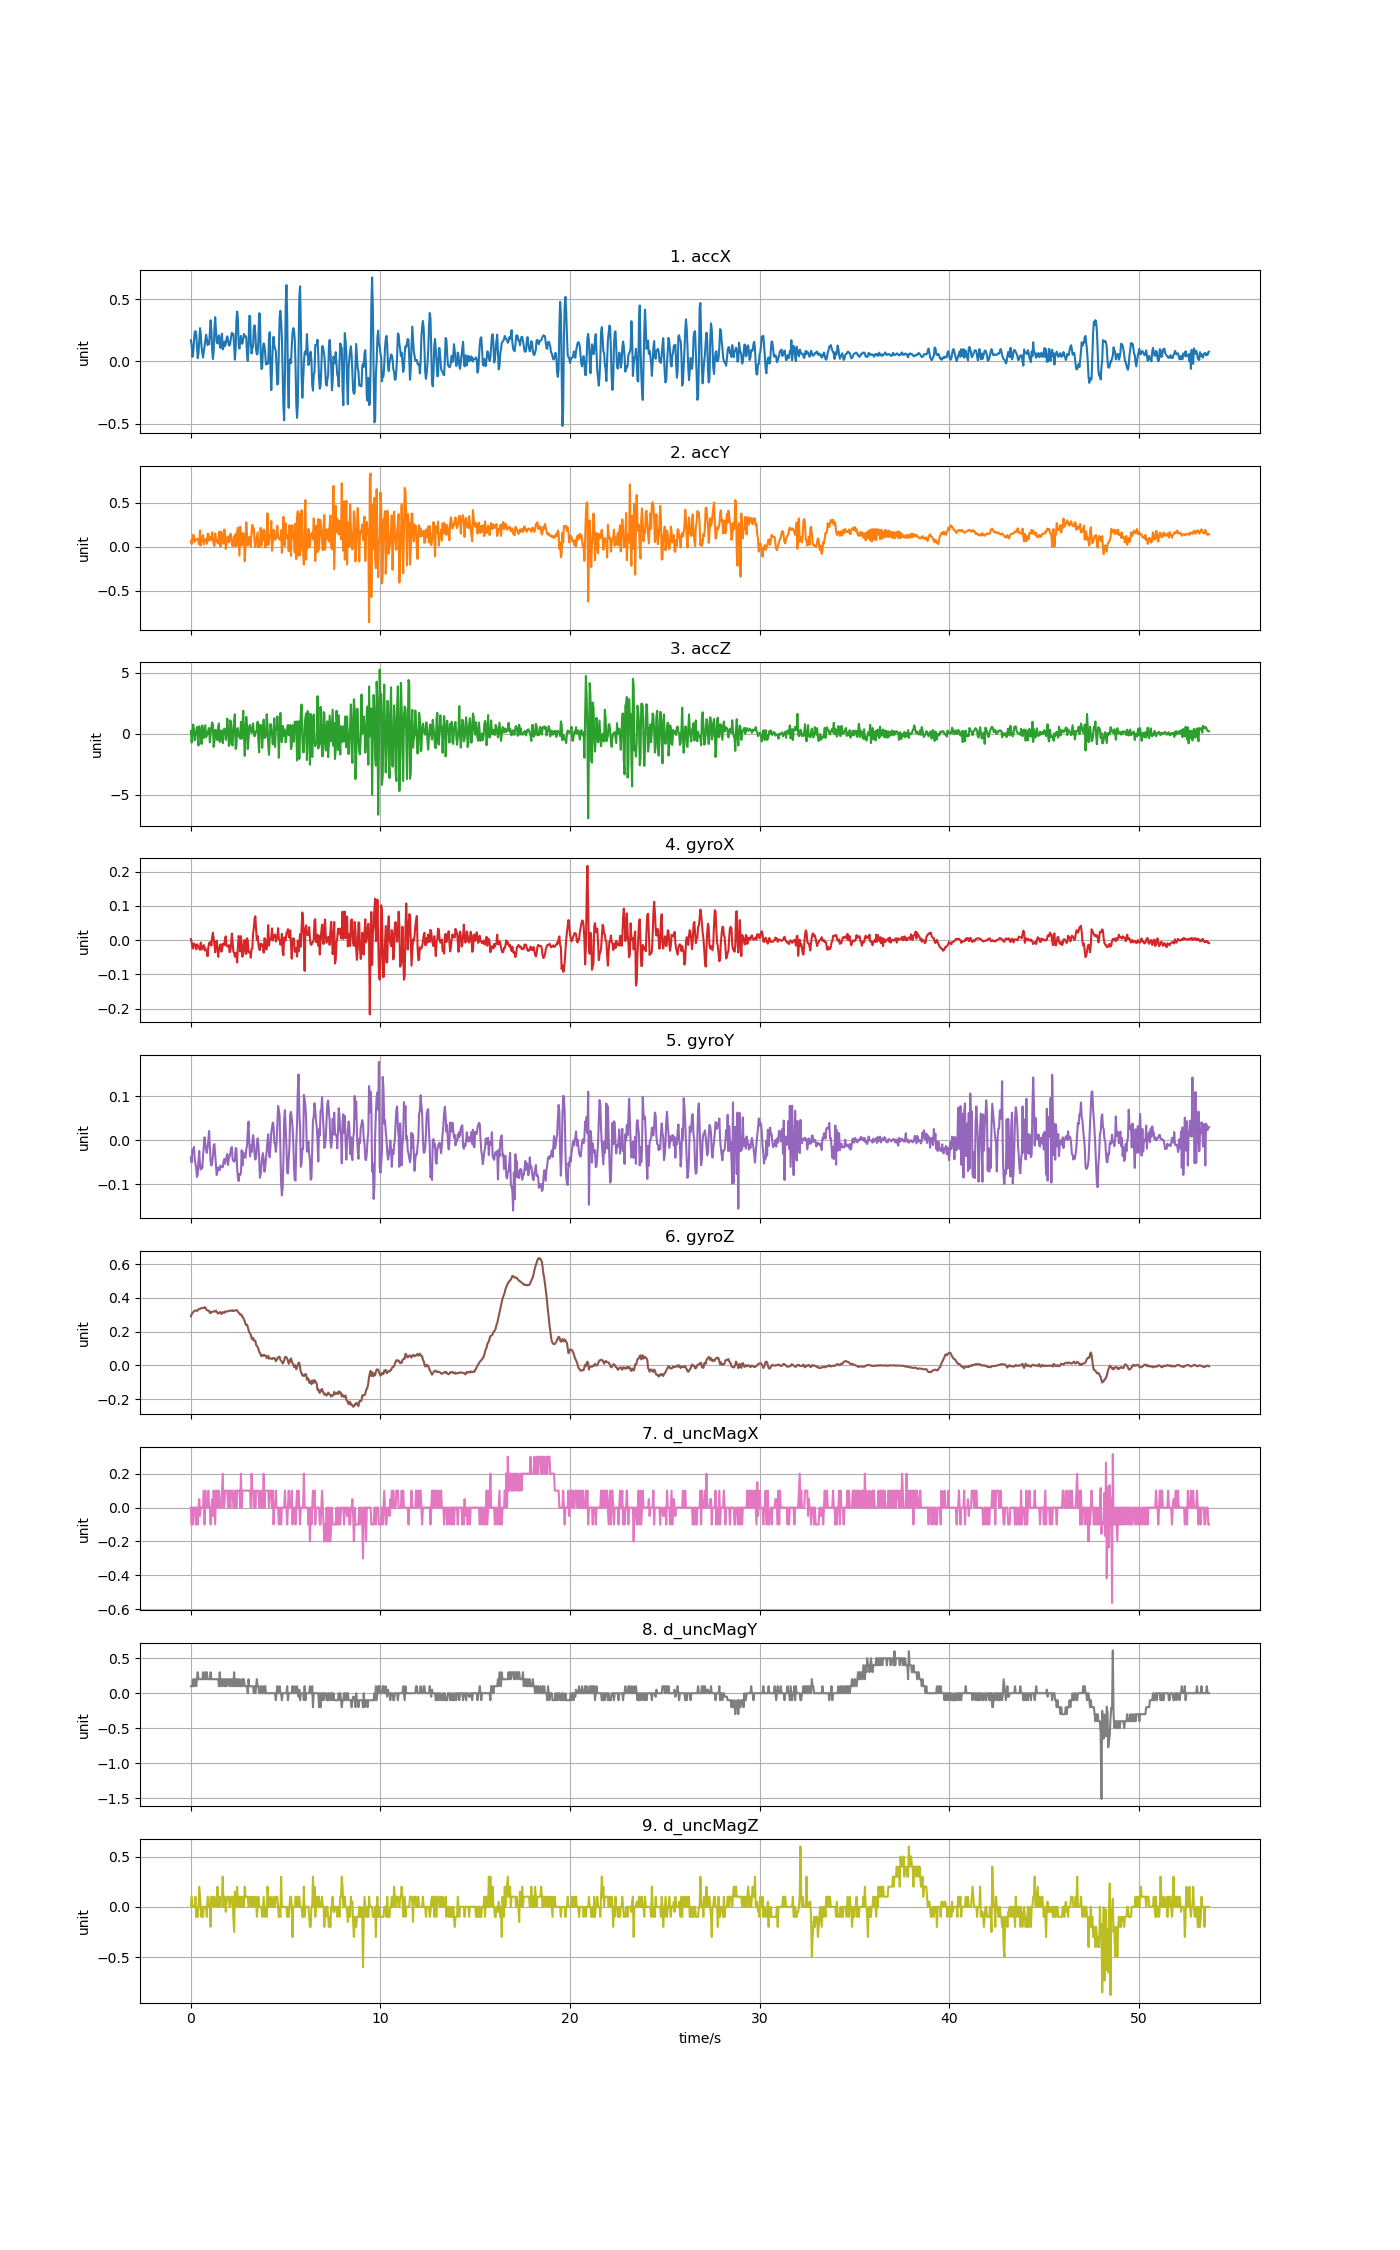

Source data for this figure (header and first rows):
accX, accY, accZ, gyroX, gyroY, gyroZ, d_uncMagX, d_uncMagY, d_uncMagZ
0.1701, 0.06752, 0.2248, 0.003262, -0.03862, 0.2902, 0.0, 0.1, 0.0
0.129, 0.02981, -0.7269, -0.005901, -0.05053, 0.3043, -0.1, 0.1, 0.1
0.03699, 0.07877, 0.06919, -0.02301, -0.02151, 0.3104, 0.0, 0.09999, 0.0
0.06859, 0.1359, 0.7491, -0.02423, -0.02549, 0.3153, -0.1, 0.2, 0.0
0.1547, 0.1208, 0.3553, -0.009872, -0.01541, 0.3214, 0.0, 0.1, 0.0
0.2349, 0.05243, -0.5461, -0.01323, -0.04167, 0.3244, 0.0, 0.2, 0.0
0.2431, 0.07793, -0.03735, -0.01506, -0.05389, 0.325, 0.0, 0.2, 0.1
0.2167, 0.08021, 0.1542, -0.02667, -0.06305, 0.3257, -0.1, 0.1, -0.1
0.1179, 0.08859, 0.554, -0.01201, -0.08382, 0.3226, 0.0, 0.2, 0.0
0.0261, 0.08811, -0.3678, -0.01445, -0.07833, 0.3269, -0.1, 0.3, -0.1
0.0662, 0.05573, -0.9687, -0.01873, -0.04534, 0.3324, 0.0, 0.2, 0.0
0.1652, 0.0237, 0.6103, -0.02545, -0.02457, 0.3354, 0.05, 0.2, 0.2
0.2664, 0.1863, 0.1662, -0.02789, -0.05633, 0.3354, -0.05, 0.2, 0.1
0.2169, 0.01448, -0.1858, -0.007123, -0.06672, 0.337, 0.0, 0.2, 0.0
0.118, 0.1008, -0.8508, -0.02728, -0.05786, 0.3412, 0.0, 0.2, -0.1
0.07302, 0.07111, 0.6857, -0.01995, -0.06366, 0.3397, 0.0, 0.2, 0.0
0.03142, 0.1309, -0.03137, -0.01781, -0.03587, 0.3397, 0.0, 0.3, -0.1
0.07841, 0.0267, -0.351, -0.01445, -0.01418, 0.3409, 0.1, 0.2, 0.0
0.13, 0.07937, 0.1769, -0.02972, 0.006585, 0.3452, -0.1, 0.2, 0.0
0.178, 0.0744, 0.6989, -0.02331, -0.01113, 0.3431, 0.1, 0.3, 0.0
0.2139, 0.08823, -0.2828, -0.03034, -0.0209, 0.3354, 0.0, 0.2, 0.0
0.1833, 0.03316, -0.1277, -0.03278, -0.02885, 0.3269, 0.0, 0.3, -0.1
0.1307, 0.1444, -0.008622, -0.04683, -0.01541, 0.3257, 0.0, 0.2, 0.1
0.1448, 0.1476, 0.323, -0.02056, -0.0007453, 0.3238, 0.1, 0.2, 0.1
0.1375, 0.06608, 0.4714, -0.007734, 0.02094, 0.3238, 0.0, 0.2, 0.0
0.2276, 0.08428, -0.7101, -0.01201, -0.01418, 0.311, 0.0, 0.2, 0.0
0.3302, 0.1067, -0.02059, -0.004679, -0.04839, 0.3098, -0.1, 0.3, -0.2
0.2482, 0.07793, 0.5361, -0.01567, -0.05756, 0.3171, 0.0, 0.2, 0.1
0.09553, 0.1635, 0.9293, 0.00876, -0.05053, 0.3177, 0.05, 0.2, 0.0
0.01891, 0.07865, 0.742, 0.02159, -0.03679, 0.3183, -0.05, 0.2, 0.1
0.07482, 0.0325, -1.082, 0.004789, -0.01113, 0.3214, 0.1, 0.2, 0.0
0.2575, 0.008499, -0.667, -0.01018, -0.008687, 0.3202, 0.0, 0.2, 0.1
0.3548, 0.1499, 0.3122, -0.03522, -0.03251, 0.3189, -0.1, 0.2, 0.0
0.2571, 0.08308, 0.2883, -0.01018, -0.0545, 0.325, 0.1, 0.2, 0.0
0.1539, 0.05339, -0.3935, -0.001319, -0.07924, 0.3186, 0.0, 0.2, 0.0
0.1443, 0.04824, -0.5353, -0.02056, -0.07191, 0.311, 0.1, 0.2, 0.2
0.1961, 0.03579, 0.6091, -0.04866, -0.06183, 0.3073, 0.0, 0.2, 0.0
0.209, 0.1694, 0.8401, -0.02606, -0.0658, 0.3116, 0.1, 0.1, 0.1
0.1304, 0.1152, -0.6814, -0.01934, -0.06794, 0.3159, 0.0, 0.3, 0.0
0.1076, 0.001496, -0.5006, -0.01232, -0.05756, 0.3159, 0.0, 0.1, 0.0
0.1881, 0.1715, 0.2494, -0.03339, -0.06, 0.3049, 0.0, 0.2, 0.1
0.2217, 0.1219, 0.2356, -0.03034, -0.06122, 0.3079, 0.1, 0.2, 0.1
0.09625, 0.1407, -0.7843, -0.01018, -0.06183, 0.3159, 0.2, 0.1, 0.3
0.1118, 0.03388, 0.3002, -0.01384, -0.049, 0.3128, 0.0, 0.2, 0.0
0.1584, 0.1949, 0.4116, -0.01445, -0.04289, 0.3113, 0.0, 0.2, 0.1
0.1243, 0.1541, 0.3421, 0.004484, -0.05389, 0.3192, 0.1, 0.1, 0.1
0.1404, -0.02544, -0.5066, 0.0112, -0.04473, 0.3183, 0.1, 0.2, -0.05
0.1811, 0.04932, -0.005629, -0.01629, -0.03801, 0.3205, 0.1, 0.1, 0.05
0.2005, 0.1016, 1.242, -0.01842, -0.03159, 0.3192, 0.1, 0.2, 0.09998
0.1702, 0.1162, 0.4553, -0.01659, -0.05633, 0.3214, 0.0, 0.2, 0.1
0.1299, 0.048, -1.008, -0.01445, -0.04106, 0.3226, 0.1, 0.2, 0.1
0.1265, 0.06524, -0.8681, -0.03522, -0.0374, 0.3232, 0.1, 0.1, 0.0
0.1505, 0.1488, 1.093, -0.03278, -0.02946, 0.3257, 0.0, 0.2, 0.0
0.197, 0.1271, 0.7755, -0.0114, -0.01907, 0.3232, 0.1, 0.2, 0.1
0.2286, 0.0407, -0.8358, 0.01914, -0.01541, 0.325, 0.1, 0.1, 0.1
0.2146, 0.005507, -0.9723, -0.008344, -0.04351, 0.3263, 0.1, 0.2, 0.09998
0.2216, 0.06955, 0.2907, -0.03339, -0.04717, 0.322, 0.0, 0.1, -0.09998
0.1274, 0.1149, 1.083, -0.03706, -0.049, 0.3244, 0.0, 0.3, -0.25
0.01401, 0.00814, 1.601, -0.04866, -0.04656, 0.3244, 0.1, 0.1, 0.15
0.09661, 0.146, -1.251, -0.0395, -0.01815, 0.3266, 0.1, 0.2, 0.0
... 1,284 more rows
